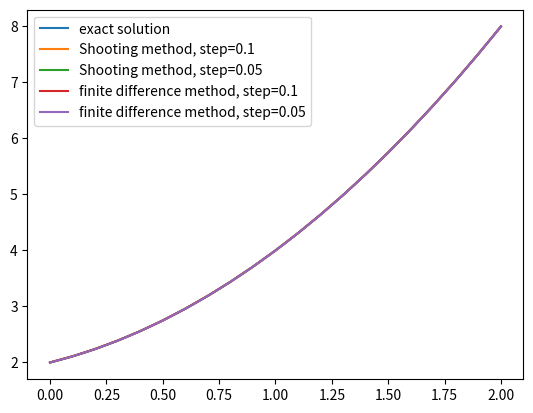

Here is the Python script that generated this plot:
import numpy as np
import matplotlib.pyplot as plt

# epsilon
eps = 0.001

# Functions from previous labs 4.1 and 1.2

def Runge_Kutta_method(f, g, y0, z0, interval, h, return_Z=False):
    start, finish = interval
    X = [np.around(j, 5) for j in np.arange(start, finish + h, h)]
    Y = [y0]
    Z = [z0]
    for i in range(len(X) - 1):
        K1 = h * g(X[i], Y[i], Z[i])
        L1 = h * f(X[i], Y[i], Z[i])
        K2 = h * g(X[i] + h / 2, Y[i] + K1 / 2, Z[i] + L1 / 2)
        L2 = h * f(X[i] + h / 2, Y[i] + K1 / 2, Z[i] + L1 / 2)
        K3 = h * g(X[i] + h / 2, Y[i] + K2 / 2, Z[i] + L2 / 2)
        L3 = h * f(X[i] + h / 2, Y[i] + K2 / 2, Z[i] + L2 / 2)
        K4 = h * g(X[i] + h, Y[i] + K3, Z[i] + L3)
        L4 = h * f(X[i] + h, Y[i] + K3, Z[i] + L3)
        delta_y = (K1 + 2 * K2 + 2 * K3 + K4) / 6
        delta_z = (L1 + 2 * L2 + 2 * L3 + L4) / 6
        Y.append(np.around(Y[i] + delta_y, 5))
        Z.append(np.around(Z[i] + delta_z, 5))
    if not return_Z:
        return X, Y
    return X, Y, Z


def tridiagonal(a, b):
    n = len(a)
    x = np.array([0. for _ in range(n)])
    v = [0 for _ in range(n)]
    u = [0 for _ in range(n)]
    # Forward
    v[0] = a[0][1] / -a[0][0]
    u[0] = b[0] / a[0][0]
    for i in range(1, n - 1):
        v[i] = a[i][i + 1] / (-a[i][i] - a[i][i - 1] * v[i - 1])
        u[i] = (a[i][i - 1] * u[i - 1] - b[i]) / (-a[i][i] - a[i][i - 1] * v[i - 1])
    v[n - 1] = 0
    u[n - 1] = (a[n - 1][n - 2] * u[n - 2] - b[n - 1]) / (-a[n - 1][n - 1] - a[n - 1][n - 2] * v[n - 2])
    
    # Backward
    x[n - 1] = u[n - 1]
    for i in range(n - 1, 0, -1):
        x[i - 1] = v[i - 1] * x[i] + u[i - 1]
    return x  


# Source functions

def f(x, y, z):
    global eps
    return ((2 * x + 4) * z - 2 * y) /  (eps + x * (x + 4))


def g(x, y, z):
    return z


# Functions for finite difference method
# y'' + p_fd(x)y' + q_fd(x)y = f_fd(x)

def p_fd(x):
    global eps
    return -(2 * x + 4) / (x * (x + 4))


def q_fd(x):
    return 2 / (x * (x + 4))


def f_fd(x):
    return 0


# Exact solution for differential equation

def exact_solution(x):
    return x ** 2 + x + 2


# Function for calculating true values of function

def count_true_values(X):
    Y_true = []
    for i in range(len(X)):
        Y_true.append(np.around(exact_solution(X[i]), 5))
    return Y_true


# Shooting method

def shooting_method(f, g, y0, yn, interval, h, eps):
    n_prev = 1.0
    n = 0.8
    iterations = 0
    while True:
        iterations += 1
        x_prev, y_prev = Runge_Kutta_method(f, g, y0, n_prev, interval, h)
        x, y = Runge_Kutta_method(f, g, y0, n, interval, h)
        if abs(y[-1] - yn) < eps:
            break
        n_prev, n = n, n - (y[-1] - yn) * (n - n_prev) / ((y[-1] - yn) - (y_prev[-1] - yn))
    return x, y, iterations


def finite_difference_method(p, q, f, y0, yn, interval, h):
    A = []
    B = []
    rows = []
    a, b = interval
    x = np.arange(a, b + h, h)
    n = len(x)

    for i in range(n):
        if i == 0:
            rows.append(1)
        else:
            rows.append(0)
    A.append(rows)
    B.append(y0)

    for i in range(1, n - 1):
        rows = []
        B.append(f(x[i]))
        for j in range(n):
            if j == i - 1:
                rows.append(1 / h ** 2 - p(x[i]) / (2 * h))
            elif j == i:
                rows.append(-2 / h ** 2 + q(x[i]))
            elif j == i + 1:
                rows.append(1 / h ** 2 + p(x[i]) / (2 * h))
            else:
                rows.append(0)
        A.append(rows)

    rows = []
    B.append(yn)
    for i in range(n):
        if i == n - 1:
            rows.append(1)
        else:
            rows.append(0)

    A.append(rows)
    y = tridiagonal(A, B)
    x = np.ndarray.tolist(x)
    y = np.ndarray.tolist(y)
    return x, y


# Functions for errors

def runge_romberg_method(v1, v2, p, h1, h2):
    # the method only works for such steps, one of which is twice as large as the other
    # Example: h1 = 1, h2 = 0.5; (h1 = 2 * h2)
    assert h1 == h2 * 2
    error = 0
    for i in range(len(v1)):
        error += (v1[i] - v2[i * 2]) ** 2
    return error ** 0.5 / (2 ** p + 1)


def error_with_exact_solution(Y, Y_true):
    assert len(Y) == len(Y_true)
    error = 0
    for i in range(len(Y)):
        error += abs(Y_true[i] - Y[i])
    return error / len(Y)


if __name__ == '__main__':
    # initial values
    interval = (0, 2)
    y0 = 2
    y1 = 8
    h1 = 0.1
    h2 = 0.05

    # Exact solution
    x_exact = [np.around(j, 5) for j in np.arange(interval[0], interval[1] + h1, h1)]
    y_exact = [np.around(exact_solution(x), 5) for x in x_exact]
    print('-------------------------------------------------------------------------------------------------------------------')
    print(f'True x: {x_exact}')
    print(f'True y: {y_exact}')
    print('-------------------------------------------------------------------------------------------------------------------')
    plt.plot(x_exact, y_exact, label='exact solution')

    # Shooting method
    x_shooting, y_shooting, iters_shooting = shooting_method(f, g, y0, y1, interval, h1, eps)
    x_shooting2, y_shooting2, iters_shooting2 = shooting_method(f, g, y0, y1, interval, h2, eps)

    print(f'Shooting method solution: {y_shooting}')    # errors for shooting method
    error_shooting = runge_romberg_method(y_shooting, y_shooting2, 1, h1, h2)
    error_exact_shooting = error_with_exact_solution(y_shooting, y_exact)
    print('-------------------------------------------------------------------------------------------------------------------')
    print(f'Error for shooting method using Runge-Romberg method: {error_shooting}')
    print(f'Error |y_true - y_shooting|: {error_exact_shooting}')
    print('-------------------------------------------------------------------------------------------------------------------')

    # plots
    plt.plot(x_shooting, y_shooting, label=f'Shooting method, step={h1}')
    plt.plot(x_shooting2, y_shooting2, label=f'Shooting method, step={h2}')

    # Finite difference method
    x_fd, y_fd = finite_difference_method(p_fd, q_fd, f_fd, y0, y1, interval, h1)
    x_fd2, y_fd2 = finite_difference_method(p_fd, q_fd, f_fd, y0, y1, interval, h2)

    print(f'Finite difference method solution: {y_fd}')    # errors for shooting method
    error_fd= runge_romberg_method(y_fd, y_fd2, 4, h1, h2)
    error_exact_fd = error_with_exact_solution(y_fd, y_exact)
    print('-------------------------------------------------------------------------------------------------------------------')
    print(f'Error for finite difference method using Runge-Romberg method: {error_fd}')
    print(f'Error |y_true - y_fd|: {error_exact_fd}')
    print('-------------------------------------------------------------------------------------------------------------------')

    # plots
    plt.plot(x_fd, y_fd, label=f'finite difference method, step={h1}')
    plt.plot(x_fd2, y_fd2, label=f'finite difference method, step={h2}')

    plt.legend()
    plt.show()